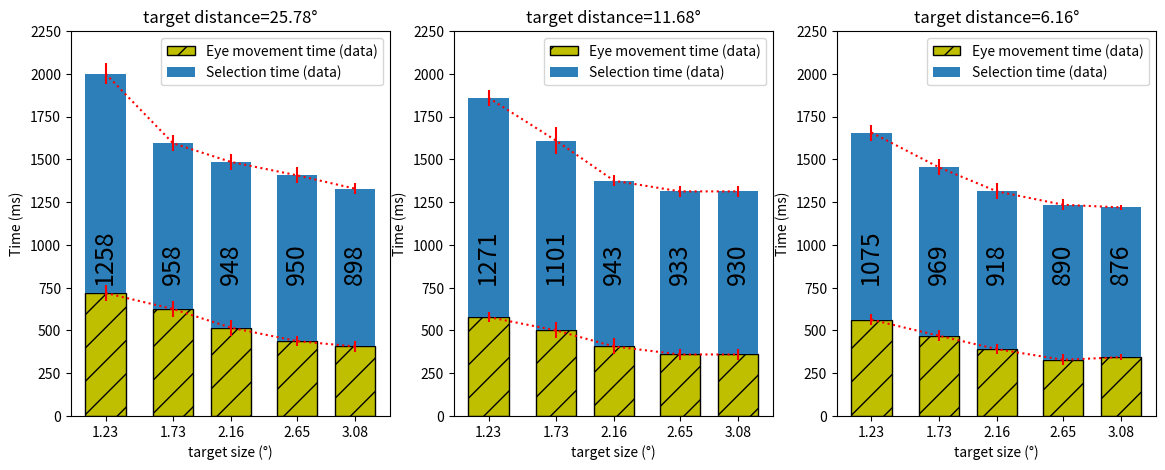

Write the Python code that produced this figure.
'''
This file is to produce the Figure3A in Zhang et al., 2010
The figure shows The eye movement time and eye pointing time.
I recreated by eye-ball the 

IMPORTANT NOTE!!!
(1)They used the dwell time of 800 ms to highlight and
select targets
(2) Experiment 1: 
19-inch CRT display (1024×768 pixels)--> 1280 pixel == 19 inch (48.26cm)
The subject sat about 70 cm in front of the screen (1857).
Target diameter W are: 40, 56, 70, 86, 100 pixels.
Amplitude A: 200, 380,and 850 pixels.

Convert to visual angles:

Target diameter W are: 1.23, 1.73, 2.16, 2.65, 3.08 degrees.
Amplitude A: 6.16, 11.68,and 25.78 degrees.

'''
import matplotlib.pyplot as plt
import numpy as np



colors=['#253494',
'#2c7fb8',
'#41b6c4']

# I converted the target size and amplitude from the number of pixels
# to visual angle in degree
target_size=np.array([1.23,1.73,2.16,2.65,3.08])
target_amplitude=np.array([6.16, 11.68,25.78])

unit1=32 # 500ms
fig=plt.figure(figsize=(14,5))
ai=3
for D in target_amplitude:
	plt.subplot(1,3,ai)
	ai-=1
	
	if D==target_amplitude[0]:
		time_up=np.array([38,32,27,23,23])
		time   =np.array([36,30,25,21,22])

		dwell_time=[1075,969,918,890,876]

	elif D==target_amplitude[1]:
		time_up=np.array([39,35,29,25,25])
		time   =np.array([37,32,26,23,23])

		dwell_time=[1271,1101,943,933,930]

	elif D==target_amplitude[2]:
		time_up=np.array([49,43,36,30,28])
		time   =np.array([46,40,33,28,26])

		dwell_time=[1258,958,948,950,898]


	if D==target_amplitude[0]:
		ptime_up=np.array([109,96,87,81,79])
		ptime   =np.array([106,93,84,79,78])
	elif D==target_amplitude[1]:
		ptime_up=np.array([122,108,90,86,86])
		ptime   =np.array([119,103,88,84,84])
	elif D==target_amplitude[2]:
		ptime_up=np.array([132,105,98,93,87])
		ptime   =np.array([128,102,95,90,85])

	selection_time=(time/unit1)*500
	selection_time_up=((time_up-time)/unit1)*500

	p_time=(ptime/unit1)*500
	p_time_up=((ptime_up-ptime)/unit1)*500

	EMT=(time/unit1)*500
	EPT=(ptime/unit1)*500

	width=0.3
	ax=fig.gca()

	ax.bar(target_size, EMT, width, color='y', edgecolor='black', hatch="/",label='Eye movement time (data)')

	plt.bar(target_size, EPT-EMT, width, 
	             bottom=EMT, color=colors[1],label='Selection time (data)')

	plt.errorbar(target_size, selection_time, yerr=selection_time_up,fmt=':', color='r')
	plt.errorbar(target_size, p_time, yerr=p_time_up,fmt=':', color='r')
	


	



	plt.xlabel(f'target size ({chr(176)})')
	plt.ylabel('Time (ms)')
	plt.legend(loc='upper right')
	plt.ylim([200,2250])
	plt.yticks(np.arange(0,2251,250))
	plt.xticks(target_size)
	plt.title(f'target distance={D}{chr(176)}')

	
	for i in range(5):
		ax.text(target_size[i]-0.1,800,f'{dwell_time[i]}',rotation=90,fontsize=18)

plt.show()
plt.savefig(f'data_zhang2010.png')



